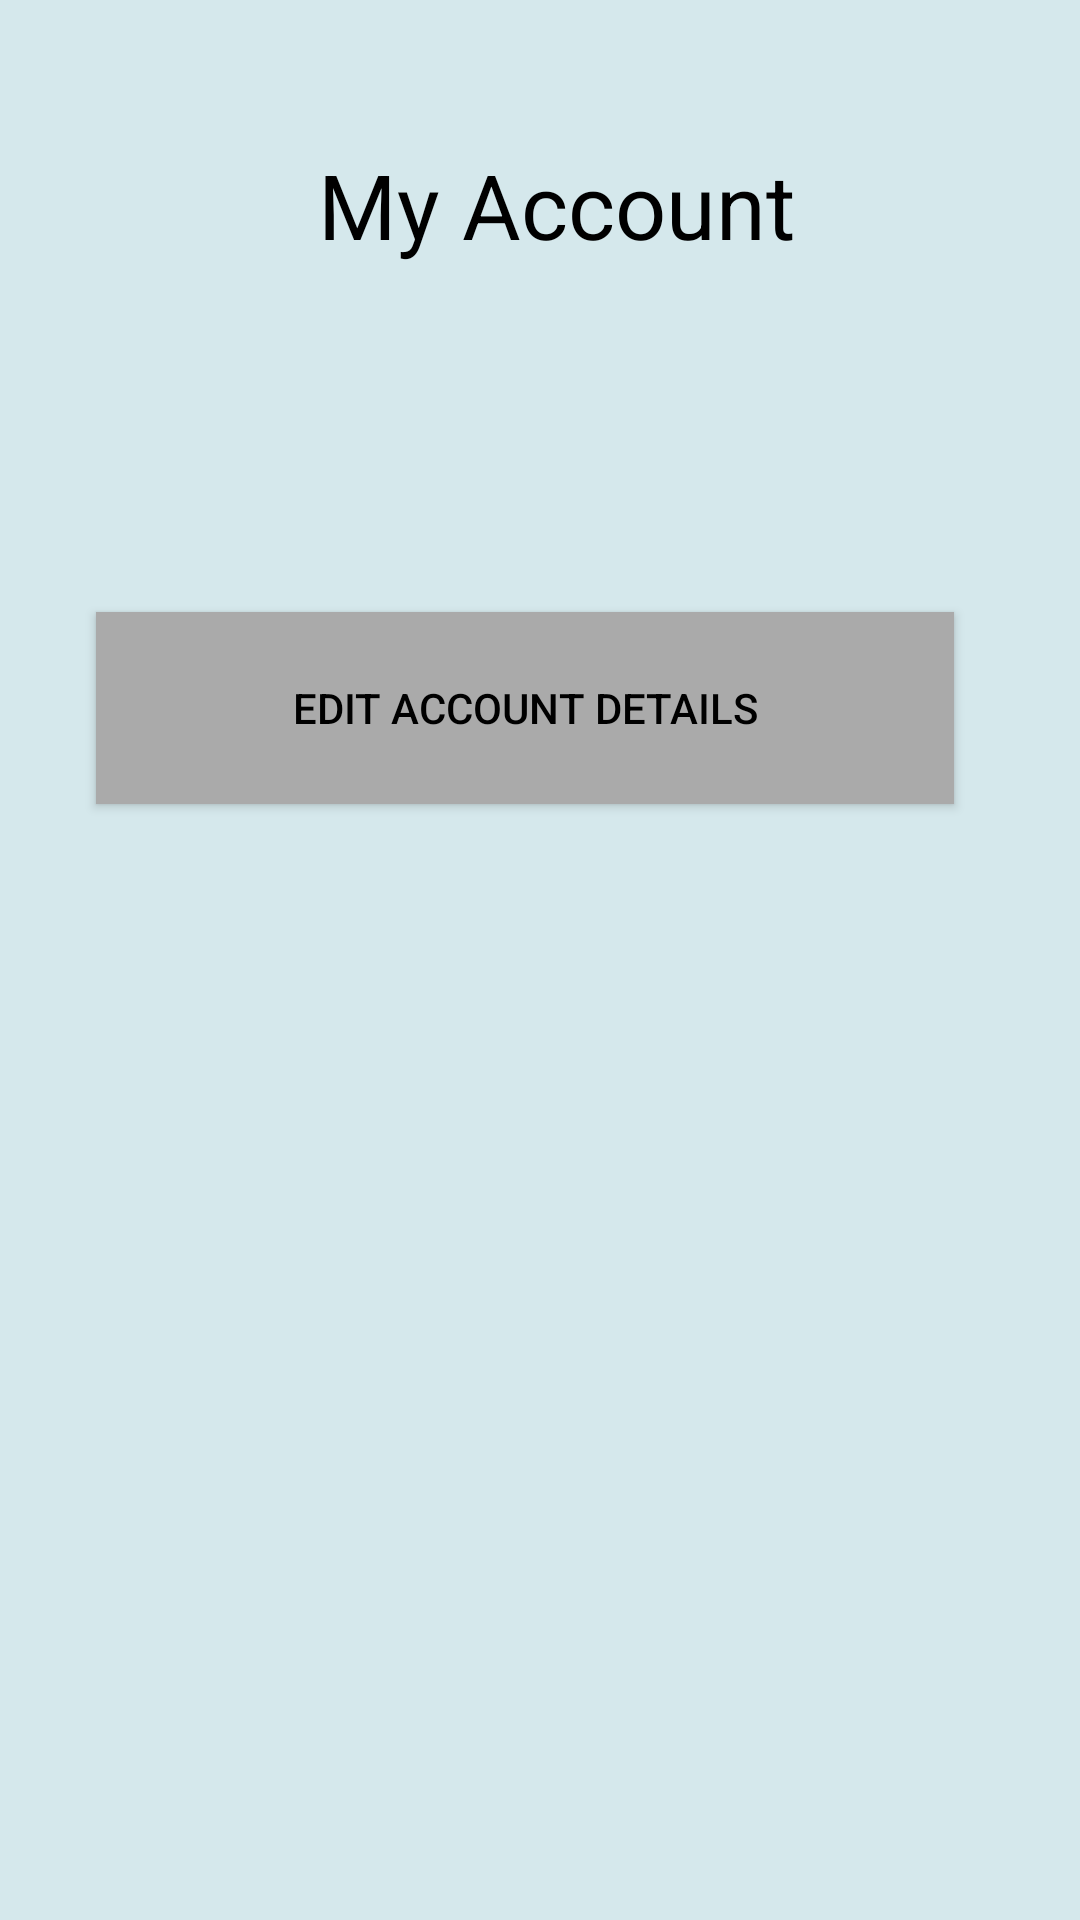

Here is an Android app screen rendered from its layout file. Give the layout XML and the strings, colors and styles it references.
<!-- AndroidManifest.xml: application theme AppTheme -->
<!-- res/layout/myacc.xml -->
<?xml version="1.0" encoding="utf-8"?>

<androidx.constraintlayout.widget.ConstraintLayout xmlns:android="http://schemas.android.com/apk/res/android"
    xmlns:app="http://schemas.android.com/apk/res-auto"
    xmlns:tools="http://schemas.android.com/tools"
    android:id="@+id/linearLayout2"
    android:layout_width="match_parent"
    android:layout_height="match_parent"
    android:background="#D5E8EC">


    <TextView
        android:id="@+id/textView6"
        android:layout_width="275dp"
        android:layout_height="74dp"
        android:layout_marginStart="48dp"
        android:layout_marginLeft="48dp"
        android:layout_marginTop="48dp"
        android:text="My Account"
        android:textAlignment="center"
        android:textColor="@android:color/black"
        android:textSize="30sp"
        app:layout_constraintStart_toStartOf="parent"
        app:layout_constraintTop_toTopOf="parent" />

    <Button
        android:id="@+id/editacc"
        android:layout_width="286dp"
        android:layout_height="64dp"
        android:layout_marginStart="32dp"
        android:layout_marginLeft="32dp"
        android:layout_marginTop="204dp"
        android:background="@android:color/darker_gray"
        android:drawableLeft="@drawable/ic_pen"
        android:shadowColor="@android:color/black"
        android:text="Edit Account Details"
        android:textColor="@android:color/black"
        app:layout_constraintStart_toStartOf="parent"
        app:layout_constraintTop_toTopOf="parent" />
</androidx.constraintlayout.widget.ConstraintLayout>
<!-- resources referenced by this layout -->
<resources>

</resources>
